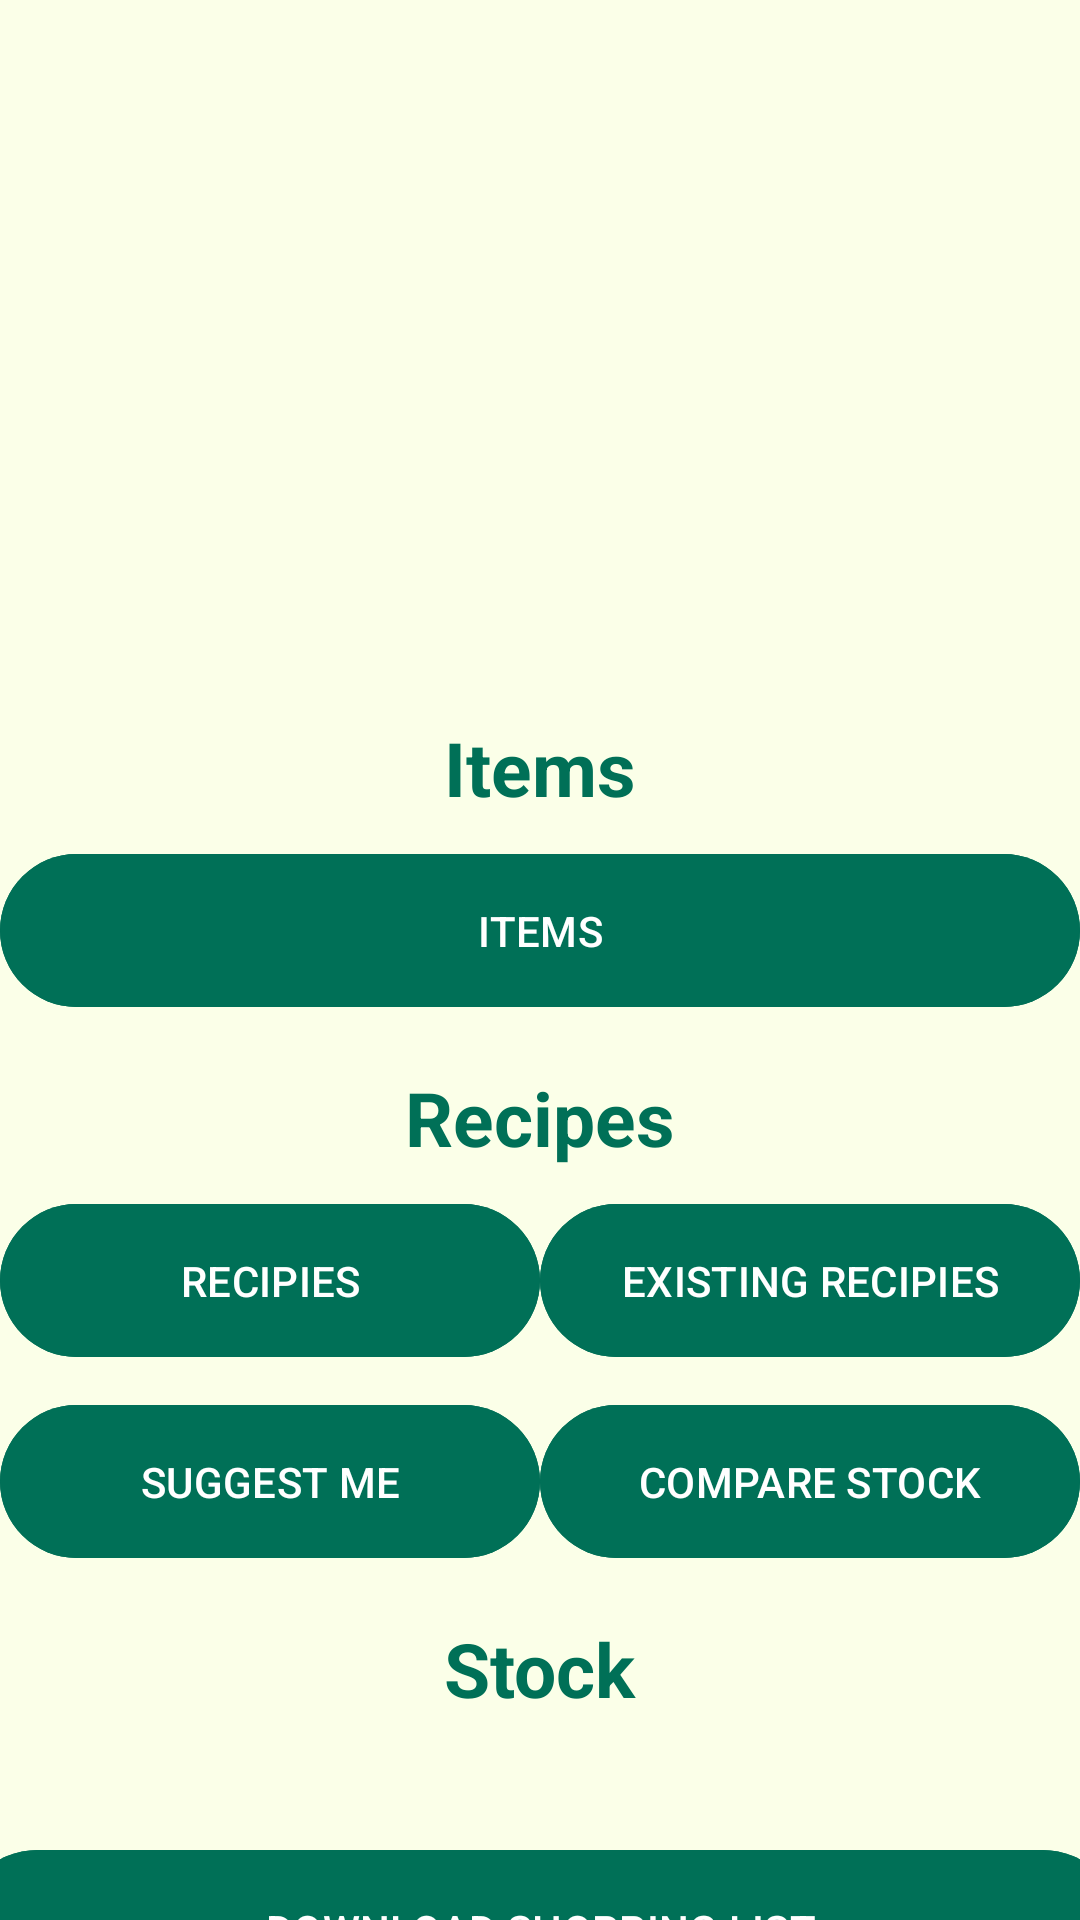

Reconstruct the res/layout file that produces this screen, plus the resources it refers to.
<!-- AndroidManifest.xml: activity theme Theme.StoreManagment.NoActionBar -->
<!-- res/layout/fragment_home.xml -->
<androidx.constraintlayout.widget.ConstraintLayout
    xmlns:android="http://schemas.android.com/apk/res/android"
    xmlns:app="http://schemas.android.com/apk/res-auto"
    xmlns:tools="http://schemas.android.com/tools"
    android:layout_width="match_parent"
    android:layout_height="match_parent"
    android:background="@color/Lightcareem"
    tools:context=".ui.home.HomeFragment">

    
    <androidx.viewpager2.widget.ViewPager2
        android:id="@+id/imageSlider"
        android:layout_width="415dp"
        android:layout_height="223dp"
        android:scaleType="centerCrop"
        app:layout_constraintEnd_toEndOf="parent"
        app:layout_constraintStart_toStartOf="parent"
        app:layout_constraintTop_toTopOf="parent" />

    
    <TextView
        android:id="@+id/textView_items"
        android:layout_width="wrap_content"
        android:layout_height="wrap_content"
        android:layout_marginTop="16dp"
        android:text="Items"
        android:textStyle="bold"
        android:textSize="25sp"
        android:textColor="@color/custom_green"
        app:layout_constraintEnd_toEndOf="parent"
        app:layout_constraintStart_toStartOf="parent"
        app:layout_constraintTop_toBottomOf="@id/imageSlider" />

    
    <LinearLayout
        android:id="@+id/button_container_items"
        android:layout_width="0dp"
        android:layout_height="wrap_content"
        android:orientation="horizontal"
        android:gravity="center"
        android:layout_marginTop="8dp"
        app:layout_constraintEnd_toEndOf="parent"
        app:layout_constraintStart_toStartOf="parent"
        app:layout_constraintTop_toBottomOf="@id/textView_items">

        
        <Button
            android:id="@+id/button_add_item"
            android:layout_width="0dp"
            android:layout_height="wrap_content"
            android:layout_weight="1"
            android:backgroundTint="@color/custom_green"
            android:gravity="center"
            android:padding="16dp"
            android:text="ITEMS"
            android:textColor="@color/white" />
    </LinearLayout>

    
    <TextView
        android:id="@+id/textView_recipes"
        android:layout_width="wrap_content"
        android:layout_height="wrap_content"
        android:layout_marginTop="16dp"
        android:text="Recipes"
        android:textSize="25sp"
        android:textStyle="bold"
        android:textColor="@color/custom_green"
        app:layout_constraintEnd_toEndOf="parent"
        app:layout_constraintStart_toStartOf="parent"
        app:layout_constraintTop_toBottomOf="@id/button_container_items" />

    
    <LinearLayout
        android:id="@+id/button_container_recipes"
        android:layout_width="0dp"
        android:layout_height="wrap_content"
        android:orientation="horizontal"
        android:gravity="center"
        android:layout_marginTop="8dp"
        app:layout_constraintEnd_toEndOf="parent"
        app:layout_constraintStart_toStartOf="parent"
        app:layout_constraintTop_toBottomOf="@id/textView_recipes">

        
        <Button
            android:id="@+id/button_add_recipes"
            android:layout_width="0dp"
            android:layout_height="wrap_content"
            android:layout_weight="1"
            android:backgroundTint="@color/custom_green"
            android:gravity="center"
            android:padding="16dp"
            android:text="RECIPIES"
            android:onClick="addrecipies"
            android:textColor="@color/white" />

        
        <Button
            android:id="@+id/btnPrintAddedRecipies"
            android:layout_width="0dp"
            android:layout_height="wrap_content"
            android:layout_weight="1"
            android:backgroundTint="@color/custom_green"
            android:gravity="center"
            android:padding="16dp"
            android:text="EXISTING RECIPIES"
            android:onClick="EXISTINGRECIPIES"
            android:textColor="@color/white" />
    </LinearLayout>

    
    <LinearLayout
        android:id="@+id/button_container_suggest_stock"
        android:layout_width="0dp"
        android:layout_height="wrap_content"
        android:orientation="horizontal"
        android:gravity="center"
        android:layout_marginTop="8dp"
        app:layout_constraintEnd_toEndOf="parent"
        app:layout_constraintStart_toStartOf="parent"
        app:layout_constraintTop_toBottomOf="@id/button_container_recipes">

        
        <Button
            android:id="@+id/buttonsuggestme"
            android:layout_width="0dp"
            android:layout_height="wrap_content"
            android:layout_weight="1"
            android:backgroundTint="@color/custom_green"
            android:gravity="center"
            android:padding="16dp"
            android:text="SUGGEST ME"
            android:onClick="suggestMe"
            android:textColor="@color/white" />

        
        <Button
            android:id="@+id/button_available_stock"
            android:layout_width="0dp"
            android:layout_height="wrap_content"
            android:layout_weight="1"
            android:backgroundTint="@color/custom_green"
            android:gravity="center"
            android:padding="16dp"
            android:text="COMPARE STOCK"
            android:onClick="CompareAvailableStock"
            android:textColor="@color/white" />
    </LinearLayout>

    
    <TextView
        android:id="@+id/textView_stock"
        android:layout_width="wrap_content"
        android:layout_height="wrap_content"
        android:layout_marginTop="16dp"
        android:text="Stock"
        android:textSize="25sp"
        android:textStyle="bold"
        android:textColor="@color/custom_green"
        app:layout_constraintEnd_toEndOf="parent"
        app:layout_constraintStart_toStartOf="parent"
        app:layout_constraintTop_toBottomOf="@id/button_container_suggest_stock" />

    
    <LinearLayout
        android:id="@+id/button_container_stock"
        android:layout_width="0dp"
        android:layout_height="wrap_content"
        android:orientation="horizontal"
        android:gravity="center"
        android:layout_marginTop="8dp"
        app:layout_constraintEnd_toEndOf="parent"
        app:layout_constraintStart_toStartOf="parent"
        app:layout_constraintTop_toBottomOf="@id/textView_stock">

        
        <Button
            android:id="@+id/buttonstock"
            android:layout_width="0dp"
            android:layout_height="wrap_content"
            android:layout_weight="1"
            android:backgroundTint="@color/custom_green"
            android:gravity="center"
            android:padding="16dp"
            android:text="STOCK"
            android:onClick="managestock"
            android:textColor="@color/white" />
        <Button
            android:id="@+id/buttonDownloadList"
            android:layout_width="416dp"
            android:layout_height="61dp"
            android:layout_weight="1"
            android:backgroundTint="@color/custom_green"
            android:gravity="center"
            android:onClick="Downlodlist"
            android:padding="16dp"
            android:text="DOWNLOAD SHOPPING LIST"
            android:textColor="@color/white"
            tools:layout_editor_absoluteX="0dp"
            tools:layout_editor_absoluteY="644dp" />
        
    </LinearLayout>



</androidx.constraintlayout.widget.ConstraintLayout>
<!-- resources referenced by this layout -->
<resources>
  <color name="Lightcareem">#fbffe8</color>
  <color name="custom_green">#007057</color>
  <color name="white">#FFFFFFFF</color>
  <style name="Theme.StoreManagment.NoActionBar">
          <item name="windowActionBar">false</item>
          <item name="windowNoTitle">true</item>
      </style>
</resources>
